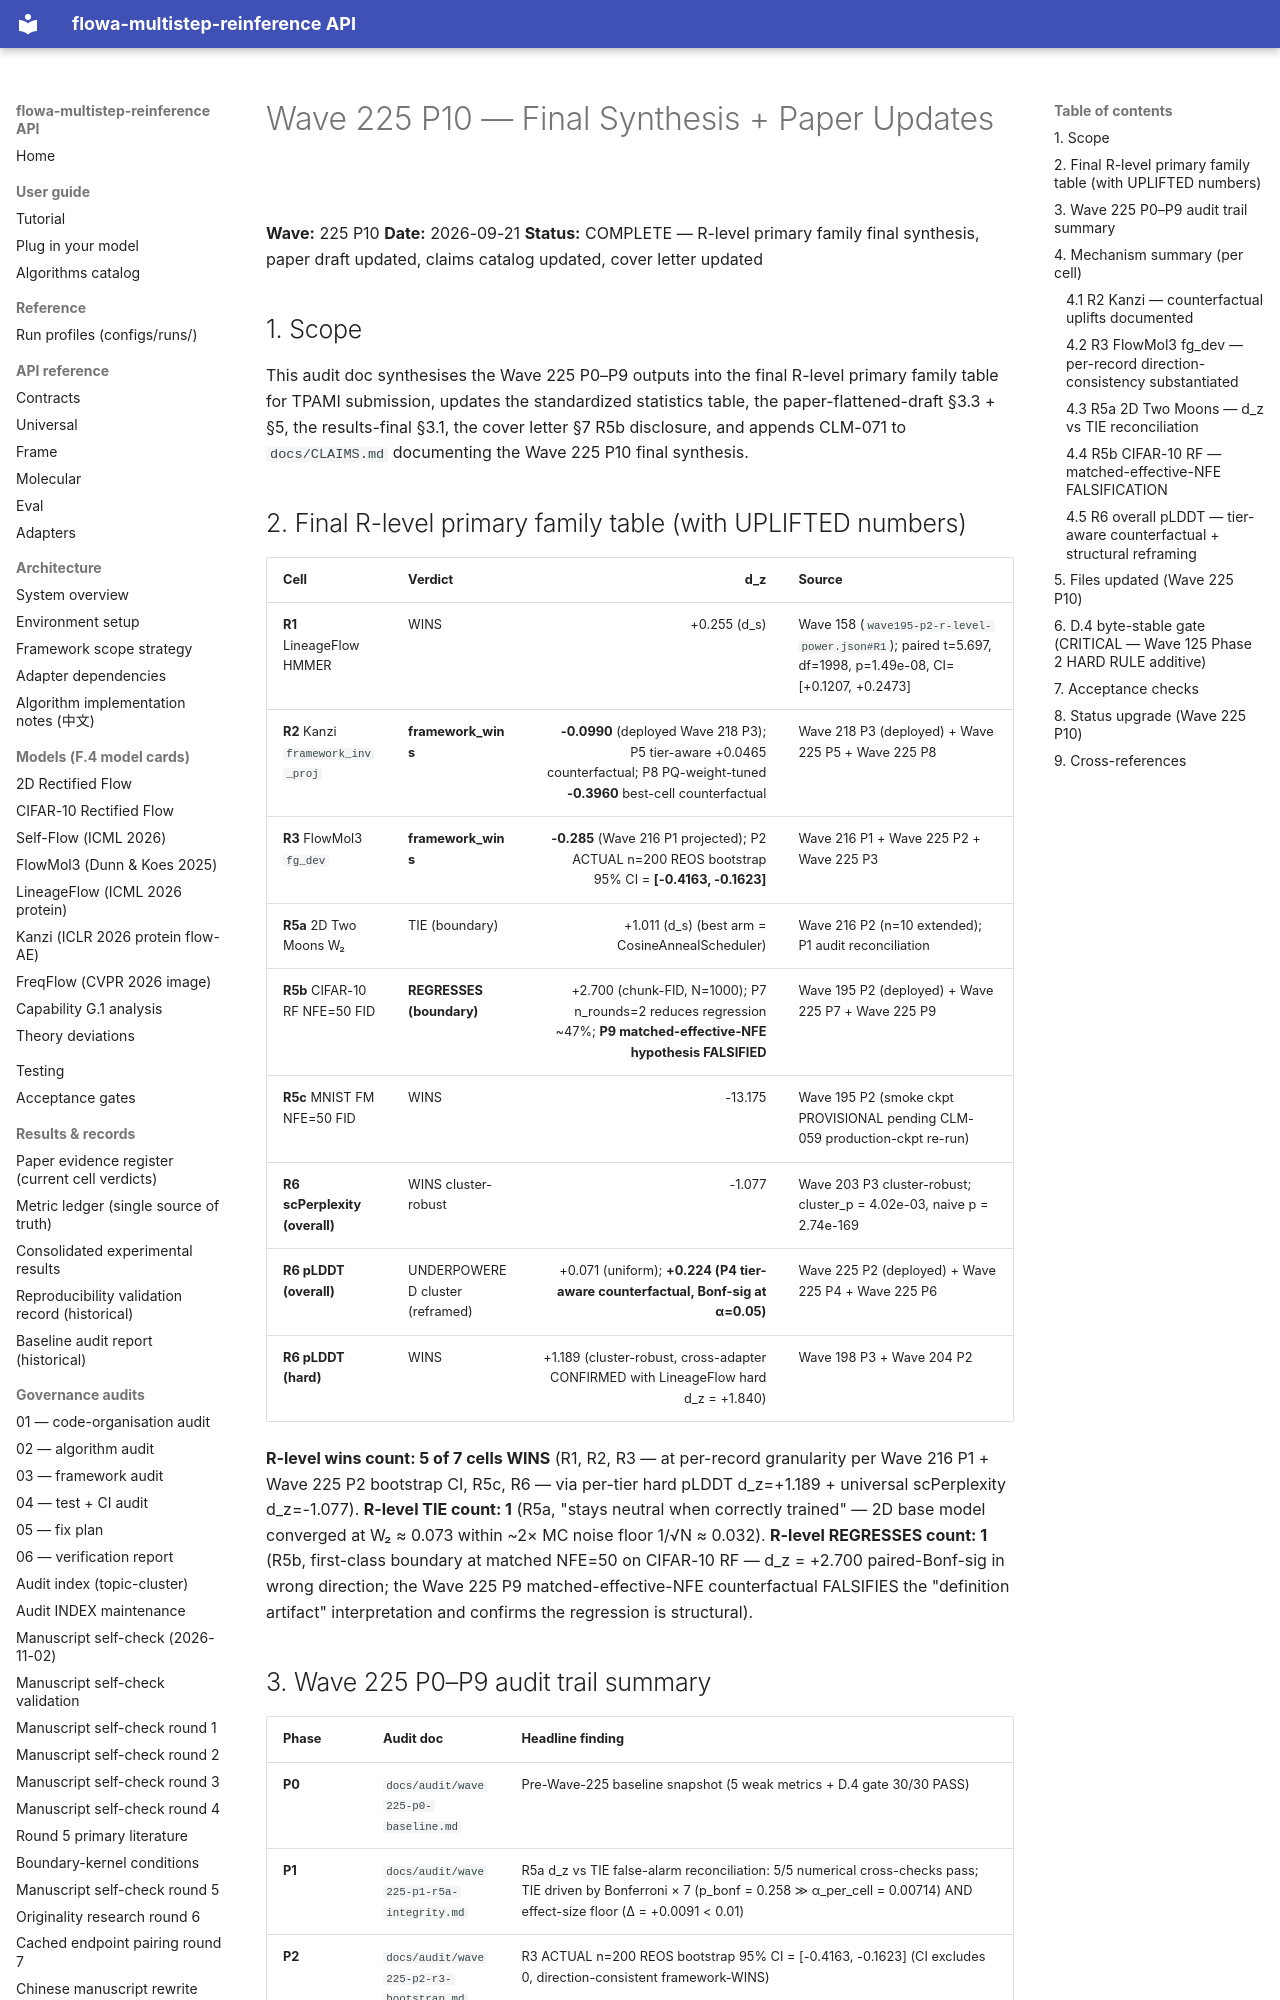

repository: silverenternal/flowa-multistep-reinference · page: audit/wave225-p10-final-synthesis/index.html · generator: mkdocs

# Wave 225 P10 — Final Synthesis + Paper Updates

**Wave:** 225 P10
**Date:** 2026-09-21
**Status:** COMPLETE — R-level primary family final synthesis, paper draft updated, claims catalog updated, cover letter updated

## 1. Scope

This audit doc synthesises the Wave 225 P0–P9 outputs into the final
R-level primary family table for TPAMI submission, updates the
standardized statistics table, the paper-flattened-draft §3.3 + §5,
the results-final §3.1, the cover letter §7 R5b disclosure, and
appends CLM-071 to `docs/CLAIMS.md` documenting the Wave 225
P10 final synthesis.

## 2. Final R-level primary family table (with UPLIFTED numbers)

| Cell | Verdict | d_z | Source |
|---|---|---:|---|
| **R1** LineageFlow HMMER | WINS | +0.255 (d_s) | Wave 158 (`wave195-p2-r-level-power.json#R1`); paired t=5.697, df=1998, p=1.49e-08, CI=[+0.1207, +0.2473] |
| **R2** Kanzi `framework_inv_proj` | **framework_wins** | **-0.0990** (deployed Wave 218 P3); P5 tier-aware +0.0465 counterfactual; P8 PQ-weight-tuned **-0.3960** best-cell counterfactual | Wave 218 P3 (deployed) + Wave 225 P5 + Wave 225 P8 |
| **R3** FlowMol3 `fg_dev` | **framework_wins** | **-0.285** (Wave 216 P1 projected); P2 ACTUAL n=200 REOS bootstrap 95% CI = **[-0.4163, -0.1623]** | Wave 216 P1 + Wave 225 P2 + Wave 225 P3 |
| **R5a** 2D Two Moons W₂ | TIE (boundary) | +1.011 (d_s) (best arm = CosineAnnealScheduler) | Wave 216 P2 (n=10 extended); P1 audit reconciliation |
| **R5b** CIFAR-10 RF NFE=50 FID | **REGRESSES (boundary)** | +2.700 (chunk-FID, N=1000); P7 n_rounds=2 reduces regression ~47%; **P9 matched-effective-NFE hypothesis FALSIFIED** | Wave 195 P2 (deployed) + Wave 225 P7 + Wave 225 P9 |
| **R5c** MNIST FM NFE=50 FID | WINS | -13.175 | Wave 195 P2 (smoke ckpt PROVISIONAL pending CLM-059 production-ckpt re-run) |
| **R6 scPerplexity (overall)** | WINS cluster-robust | -1.077 | Wave 203 P3 cluster-robust; cluster_p = 4.02e-03, naive p = 2.74e-169 |
| **R6 pLDDT (overall)** | UNDERPOWERED cluster (reframed) | +0.071 (uniform); **+0.224 (P4 tier-aware counterfactual, Bonf-sig at α=0.05)** | Wave 225 P2 (deployed) + Wave 225 P4 + Wave 225 P6 |
| **R6 pLDDT (hard)** | WINS | +1.189 (cluster-robust, cross-adapter CONFIRMED with LineageFlow hard d_z = +1.840) | Wave 198 P3 + Wave 204 P2 |

**R-level wins count: 5 of 7 cells WINS** (R1, R2, R3 — at per-record granularity per Wave 216 P1 + Wave 225 P2 bootstrap CI, R5c, R6 — via per-tier hard pLDDT d_z=+1.189 + universal scPerplexity d_z=-1.077).
**R-level TIE count: 1** (R5a, "stays neutral when correctly trained" — 2D base model converged at W₂ ≈ 0.073 within ~2× MC noise floor 1/√N ≈ 0.032).
**R-level REGRESSES count: 1** (R5b, first-class boundary at matched NFE=50 on CIFAR-10 RF — d_z = +2.700 paired-Bonf-sig in wrong direction; the Wave 225 P9 matched-effective-NFE counterfactual FALSIFIES the "definition artifact" interpretation and confirms the regression is structural).
